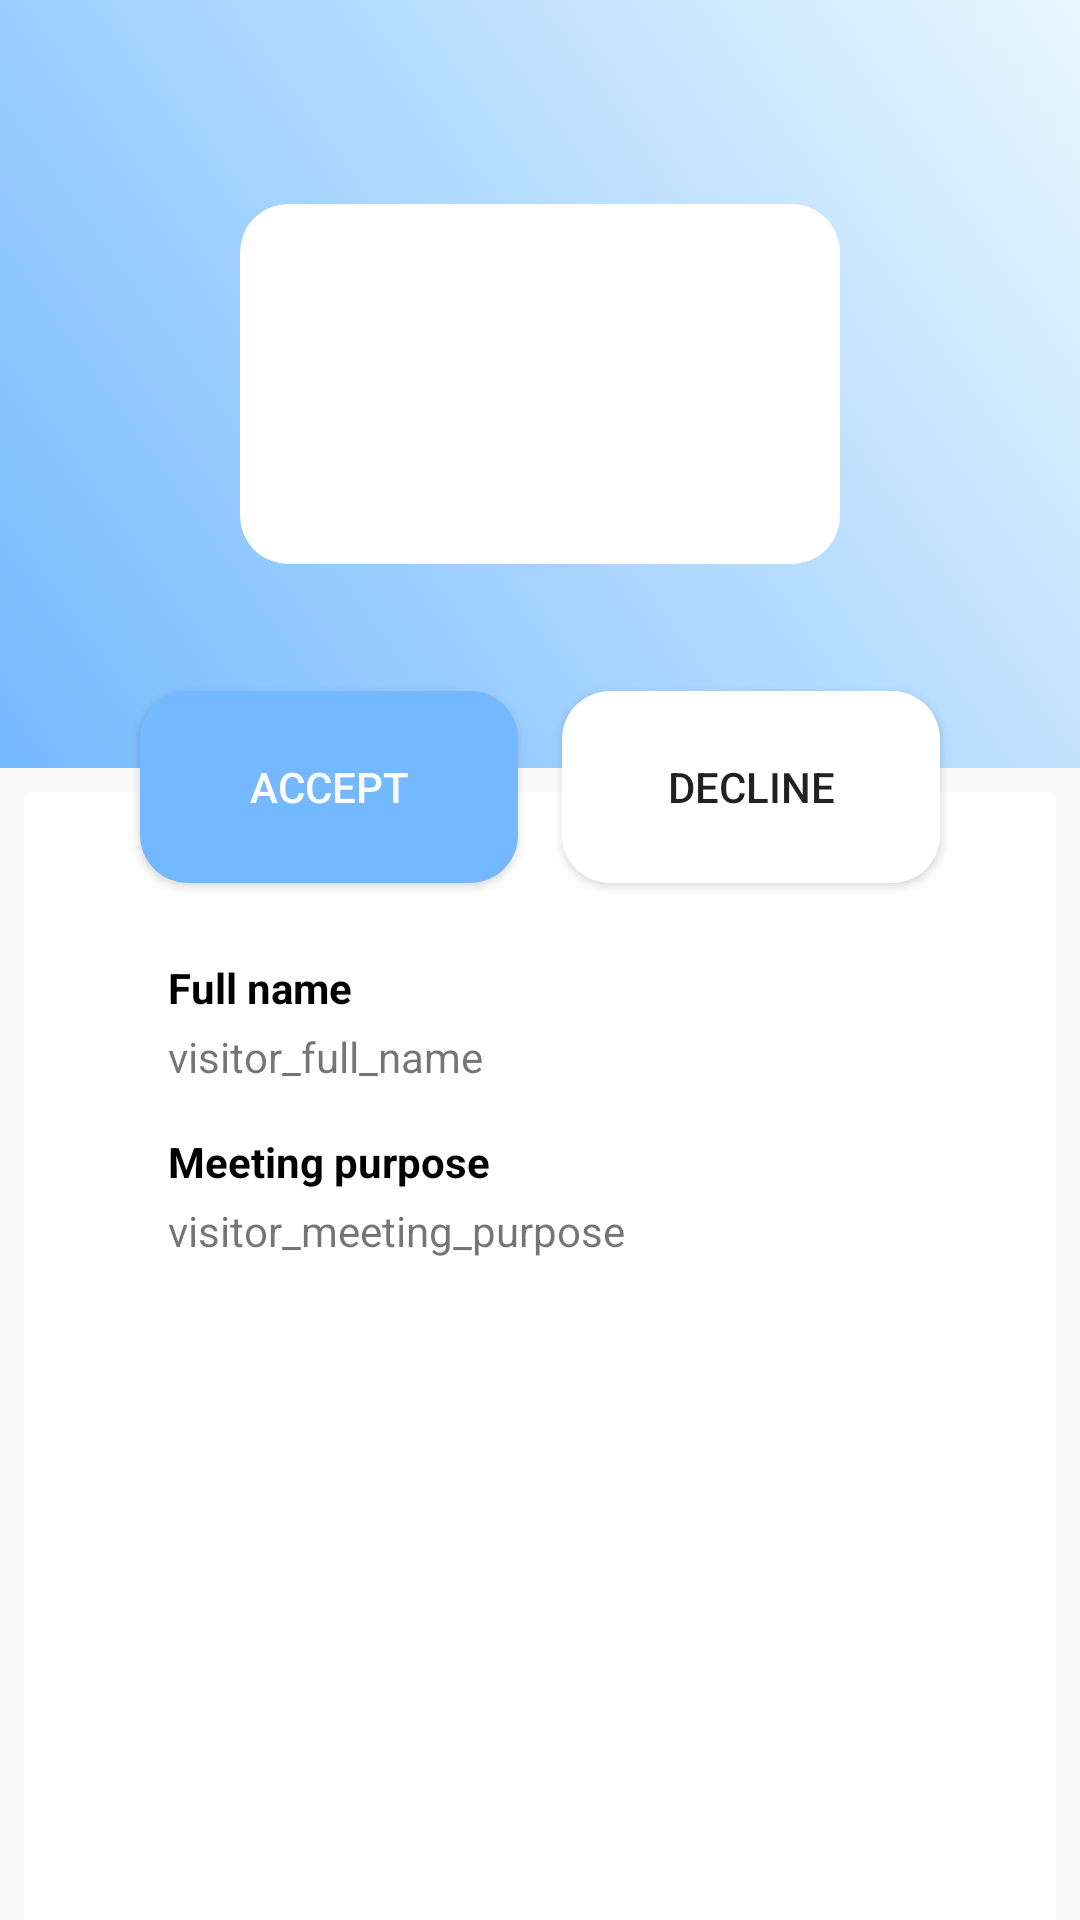

Produce the Android XML layout that renders to this screen, including the resource entries it uses.
<!-- AndroidManifest.xml: application theme AppTheme -->
<!-- res/layout/activity_visitor_coming.xml -->
<?xml version="1.0" encoding="utf-8"?>
<androidx.constraintlayout.widget.ConstraintLayout xmlns:android="http://schemas.android.com/apk/res/android"
    xmlns:app="http://schemas.android.com/apk/res-auto"
    xmlns:tools="http://schemas.android.com/tools"
    android:layout_width="match_parent"
    android:layout_height="match_parent"
    tools:context=".VisitorComingActivity">

    <androidx.appcompat.widget.LinearLayoutCompat
        android:id="@+id/linearLayoutCompat"
        android:layout_width="match_parent"
        android:layout_height="0dp"
        android:background="@drawable/visitor_detail_header_background"
        android:gravity="center"
        app:layout_constraintBottom_toTopOf="@+id/cardView6"
        app:layout_constraintEnd_toEndOf="parent"
        app:layout_constraintHeight_percent="0.4"
        app:layout_constraintStart_toStartOf="parent"
        app:layout_constraintTop_toTopOf="parent"
        app:layout_constraintVertical_bias="0">

        <androidx.cardview.widget.CardView
            android:id="@+id/visitor_ktp_container"
            android:layout_width="200dp"
            android:layout_height="120dp"
            app:cardCornerRadius="16dp"
            app:cardPreventCornerOverlap="false"
            app:cardElevation="1dp">
            <ImageView
                android:id="@+id/visitor_ktp"
                android:layout_width="match_parent"
                android:layout_height="match_parent"
                android:scaleType="fitXY"
                />
        </androidx.cardview.widget.CardView>

    </androidx.appcompat.widget.LinearLayoutCompat>

    <androidx.appcompat.widget.AppCompatButton
        android:id="@+id/acceptButton"
        android:layout_width="0dp"
        android:layout_height="0dp"
        android:background="@drawable/visitor_detail_accept_button"
        android:text="Accept"
        android:textColor="#ffffff"
        app:layout_constraintBottom_toBottomOf="parent"
        app:layout_constraintEnd_toEndOf="parent"
        app:layout_constraintHeight_percent="0.1"
        app:layout_constraintHorizontal_bias="0.2"
        app:layout_constraintStart_toStartOf="parent"
        app:layout_constraintTop_toTopOf="parent"
        app:layout_constraintVertical_bias="0.4"
        app:layout_constraintWidth_percent="0.35" />

    <androidx.appcompat.widget.AppCompatButton
        android:id="@+id/declineButton"
        android:layout_width="0dp"
        android:layout_height="0dp"
        android:background="@drawable/visitor_detail_decline_button"
        android:text="decline"
        app:layout_constraintBottom_toBottomOf="parent"
        app:layout_constraintEnd_toEndOf="parent"
        app:layout_constraintHeight_percent="0.1"
        app:layout_constraintHorizontal_bias="0.8"
        app:layout_constraintStart_toStartOf="parent"
        app:layout_constraintTop_toTopOf="parent"
        app:layout_constraintVertical_bias="0.4"
        app:layout_constraintWidth_percent="0.35" />

    <androidx.cardview.widget.CardView
        android:id="@+id/cardView6"
        android:layout_width="match_parent"
        android:layout_height="0dp"
        android:layout_marginStart="8dp"
        android:layout_marginTop="8dp"
        android:layout_marginEnd="8dp"
        app:cardElevation="0dp"
        app:layout_constraintBottom_toBottomOf="parent"
        app:layout_constraintEnd_toEndOf="parent"
        app:layout_constraintHeight_percent="0.6"
        app:layout_constraintStart_toStartOf="parent"
        app:layout_constraintTop_toBottomOf="@+id/linearLayoutCompat">

        <androidx.appcompat.widget.LinearLayoutCompat
            android:layout_width="match_parent"
            android:layout_height="match_parent"
            android:orientation="vertical">

            <View
                android:layout_width="0dp"
                android:layout_height="0dp"
                android:layout_weight="1.5" />

            <androidx.appcompat.widget.LinearLayoutCompat
                android:layout_width="match_parent"
                android:layout_height="wrap_content"
                android:orientation="vertical"
                android:paddingStart="48dp"
                android:paddingEnd="48dp">

                <androidx.appcompat.widget.AppCompatTextView
                    android:layout_width="wrap_content"
                    android:layout_height="wrap_content"
                    android:textStyle="bold"
                    android:textColor="@color/black"
                    android:text="Full name" />

                <androidx.appcompat.widget.AppCompatTextView
                    android:id="@+id/visitor_full_name"
                    android:layout_width="wrap_content"
                    android:layout_height="wrap_content"
                    android:layout_marginTop="4dp"
                    android:text="visitor_full_name"
                    android:layout_marginBottom="8dp"/>

            </androidx.appcompat.widget.LinearLayoutCompat>

            <androidx.appcompat.widget.LinearLayoutCompat
                android:layout_width="match_parent"
                android:layout_height="0dp"
                android:layout_weight="7.5"
                android:paddingStart="48dp"
                android:paddingEnd="48dp"
                android:orientation="vertical">

                <androidx.appcompat.widget.AppCompatTextView
                    android:layout_width="wrap_content"
                    android:layout_height="wrap_content"
                    android:textStyle="bold"
                    android:textColor="@color/black"
                    android:layout_marginTop="8dp"
                    android:text="Meeting purpose"/>
                <androidx.appcompat.widget.AppCompatTextView
                    android:id="@+id/visitor_meeting_purpose"
                    android:layout_width="wrap_content"
                    android:layout_height="wrap_content"
                    android:layout_marginTop="4dp"
                    android:text="visitor_meeting_purpose"/>

            </androidx.appcompat.widget.LinearLayoutCompat>

        </androidx.appcompat.widget.LinearLayoutCompat>

    </androidx.cardview.widget.CardView>


</androidx.constraintlayout.widget.ConstraintLayout>
<!-- resources referenced by this layout -->
<resources>
  <color name="black">#000000</color>
  <!-- drawable visitor_detail_accept_button (drawable) -->
  <?xml version="1.0" encoding="utf-8"?>
  <selector xmlns:android="http://schemas.android.com/apk/res/android">
      <item>
          <shape>
              <solid
                  android:color="#74b9ff" />
              <corners
                  android:radius="16dp" />
          </shape>
      </item>
  </selector>
  <!-- drawable visitor_detail_decline_button (drawable) -->
  <?xml version="1.0" encoding="utf-8"?>
  <selector xmlns:android="http://schemas.android.com/apk/res/android">
      <item>
          <shape>
              <solid
                  android:color="#ffffff" />
              <corners
                  android:radius="16dp" />
          </shape>
      </item>
  </selector>
  <!-- drawable visitor_detail_header_background (drawable) -->
  <?xml version="1.0" encoding="utf-8"?>
  <selector xmlns:android="http://schemas.android.com/apk/res/android">
      <item>
          <shape>
              <gradient
                  android:angle="225"
                  android:startColor="#e8f7ff"
                  android:endColor="#74b9ff"
                  android:type="linear" />
          </shape>
      </item>
  </selector>
  <style name="AppTheme" parent="Theme.AppCompat.Light.NoActionBar">
          
          <item name="colorPrimary">@color/colorPrimary</item>
          <item name="colorPrimaryDark">@color/colorPrimaryDark</item>
          <item name="colorAccent">@color/colorAccent</item>
      </style>
  <color name="colorPrimary">#3498db</color>
  <color name="colorPrimaryDark">#2980b9</color>
  <color name="colorAccent">#D81B60</color>
</resources>
